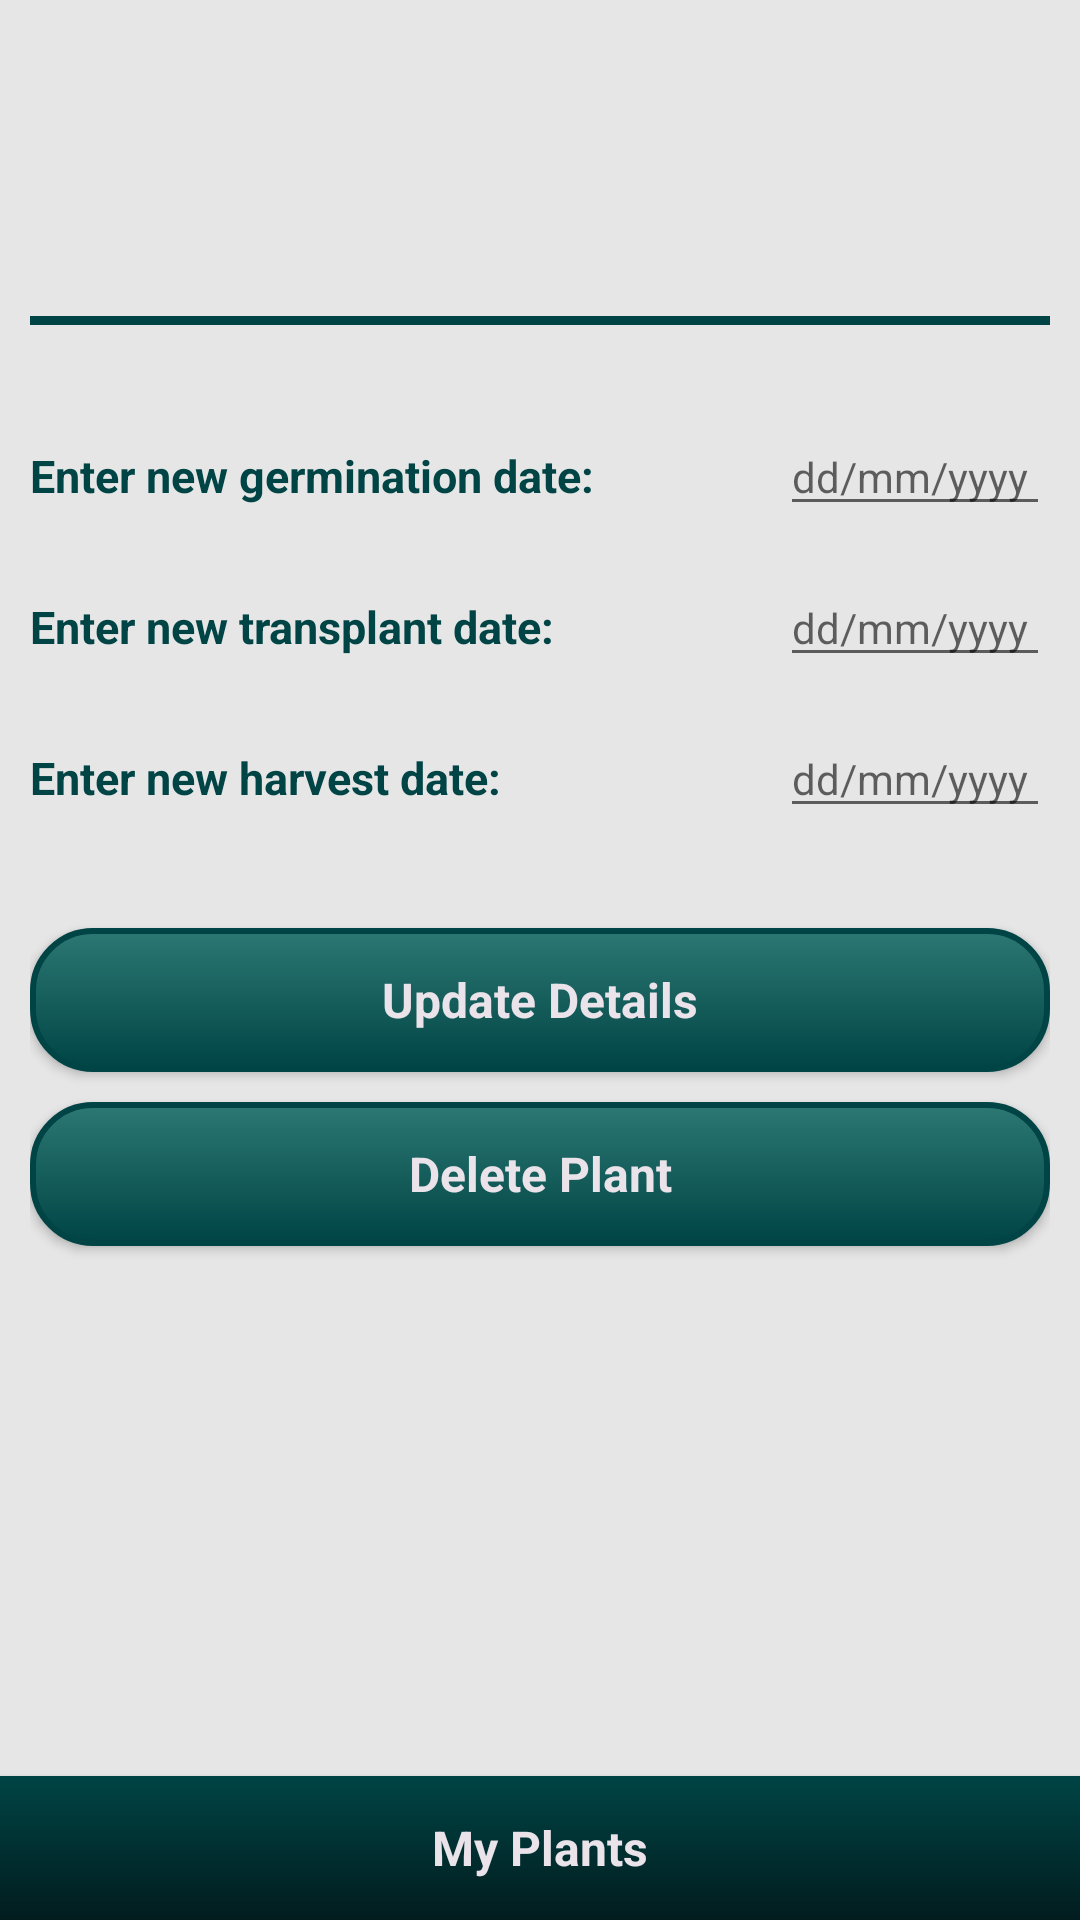

Layout XML and referenced resources for this Android screen:
<!-- AndroidManifest.xml: application theme Theme.AppCompat.Light.NoActionBar -->
<!-- res/layout/activity_view_plant_record.xml -->
<?xml version="1.0" encoding="utf-8"?>
<RelativeLayout
    xmlns:android="http://schemas.android.com/apk/res/android"
    xmlns:tools="http://schemas.android.com/tools"
    android:layout_width="match_parent"
    android:layout_height="match_parent"
    android:background="@color/backgroundGrey"
    tools:context=".ViewPlantRecord" >

    <RelativeLayout
        android:layout_width="match_parent"
        android:layout_height="wrap_content"
        android:padding="10dp">

        <TextView
            android:id="@+id/txtViewPlantDetailsHeading"
            style="@style/ActivityHeadings"
            android:layout_width="wrap_content"
            android:layout_height="wrap_content"
            android:layout_alignParentTop="true"
            android:layout_centerHorizontal="true"
            android:layout_marginTop="40dp" />

        <View
            android:id="@+id/divider"
            android:layout_width="350dp"
            android:layout_height="3dp"
            android:layout_below="@+id/txtViewPlantDetailsHeading"
            android:layout_centerHorizontal="true"
            android:layout_marginTop="10dp"
            android:background="@color/cadetBlue"/>

        <TextView
            android:id="@+id/txtViewEnterGerminationDate"
            style="@style/UserHints"
            android:layout_width="wrap_content"
            android:layout_height="wrap_content"
            android:layout_below="@+id/divider"
            android:layout_alignParentStart="true"
            android:layout_marginTop="40dp"
            android:textStyle="bold"
            android:text="@string/txt_germination_date" />

        <EditText
            android:id="@+id/editTxtGerminationDate"
            style="@style/UserHints"
            android:layout_width="90dp"
            android:layout_height="wrap_content"
            android:layout_alignBaseline="@id/txtViewEnterGerminationDate"
            android:layout_alignParentEnd="true"
            android:textSize="14sp"
            android:hint="@string/hint_day_month_year"  />

        <TextView
            android:id="@+id/txtViewEnterTransplantDate"
            style="@style/UserHints"
            android:layout_width="wrap_content"
            android:layout_height="wrap_content"
            android:layout_below="@+id/txtViewEnterGerminationDate"
            android:layout_alignStart="@+id/txtViewEnterGerminationDate"
            android:layout_marginTop="30dp"
            android:textStyle="bold"
            android:text="@string/txt_transplant_date" />

        <EditText
            android:id="@+id/editTxtTransplantDate"
            style="@style/UserHints"
            android:layout_width="90dp"
            android:layout_height="wrap_content"
            android:layout_alignBaseline="@id/txtViewEnterTransplantDate"
            android:layout_alignParentEnd="true"
            android:textSize="14sp"
            android:hint="@string/hint_day_month_year"  />

        <TextView
            android:id="@+id/txtViewEnterHarvestDate"
            style="@style/UserHints"
            android:layout_width="wrap_content"
            android:layout_height="wrap_content"
            android:layout_below="@+id/txtViewEnterTransplantDate"
            android:layout_alignStart="@+id/txtViewEnterGerminationDate"
            android:layout_marginTop="30dp"
            android:textStyle="bold"
            android:text="@string/txt_harvest_date" />

        <EditText
            android:id="@+id/editTxtHarvestDate"
            style="@style/UserHints"
            android:layout_width="90dp"
            android:layout_height="wrap_content"
            android:layout_alignBaseline="@id/txtViewEnterHarvestDate"
            android:layout_alignParentEnd="true"
            android:textSize="14sp"
            android:hint="@string/hint_day_month_year" />

        <Button
            android:id="@+id/btnUpdatePlantDetails"
            style="@style/ButtonStyle"
            android:background="@drawable/btn_style_rounded_alternate"
            android:layout_width="match_parent"
            android:layout_height="wrap_content"
            android:layout_below="@+id/txtViewEnterHarvestDate"
            android:layout_centerHorizontal="true"
            android:layout_marginTop="40dp"
            android:layout_marginBottom="10dp"
            android:text="@string/btn_update_plant_details" />

        <Button
            android:id="@+id/btnDeletePlant"
            style="@style/ButtonStyle"
            android:background="@drawable/btn_style_rounded_alternate"
            android:layout_width="match_parent"
            android:layout_height="wrap_content"
            android:layout_below="@+id/btnUpdatePlantDetails"
            android:layout_centerHorizontal="true"
            android:layout_marginBottom="10dp"
            android:text="@string/btn_delete_plant" />

    </RelativeLayout>

    <Button
        android:id="@+id/btnAccessMyPlants"
        style="@style/ButtonStyle"
        android:background="@drawable/btn_style_square_alternate"
        android:layout_width="match_parent"
        android:layout_height="wrap_content"
        android:layout_alignParentBottom="true"
        android:layout_centerHorizontal="true"
        android:text="@string/btn_access_my_plants_list" />

</RelativeLayout>
<!-- resources referenced by this layout -->
<resources>
  <color name="backgroundGrey">#E6E6E6</color>
  <color name="cadetBlue">#004445</color>
  <!-- drawable btn_style_rounded_alternate (drawable) -->
  <?xml version="1.0" encoding="utf-8"?>
  <selector xmlns:android="http://schemas.android.com/apk/res/android">
  
      <item android:state_pressed="true" >
  
          <shape>
  
              <solid
                  android:color="@color/rain" />
  
              <corners
                  android:radius="20dp" />
  
          </shape>
      </item>
  
      <item>
          <shape>
  
              <gradient
                  android:startColor="@color/rain"
                  android:endColor="@color/cadetBlue"
                  android:angle="270" />
  
              <stroke
                  android:width="2dp"
                  android:color="@color/cadetBlue" />
  
              <corners
                  android:radius="20dp" />
  
          </shape>
      </item>
  </selector>
  <!-- drawable btn_style_square_alternate (drawable) -->
  <?xml version="1.0" encoding="utf-8"?>
  <selector xmlns:android="http://schemas.android.com/apk/res/android">
  
      <item android:state_pressed="true" >
  
          <shape>
  
              <solid
                  android:color="@color/rain" />
  
          </shape>
      </item>
  
      <item>
          <shape>
  
              <gradient
                  android:startColor="@color/cadetBlue"
                  android:endColor="@color/blueBlack"
                  android:angle="270" />
  
          </shape>
      </item>
  </selector>
  <string name="btn_access_my_plants_list">My Plants</string>
  <string name="btn_delete_plant">Delete Plant</string>
  <string name="btn_update_plant_details">Update Details</string>
  <string name="hint_day_month_year">dd/mm/yyyy</string>
  <string name="txt_germination_date">Enter new germination date:</string>
  <string name="txt_harvest_date">Enter new harvest date:</string>
  <string name="txt_transplant_date">Enter new transplant date:</string>
  <style name="ActivityHeadings" parent="android:Widget.TextView">&gt;
          <item name="android:textColor">@color/cadetBlue</item>
          <item name="android:textSize">34sp</item>
      </style>
  <style name="ButtonStyle" parent="@android:style/Widget.Button">
          <item name="android:layout_width">250dp</item>
          <item name="android:layout_height">50dp</item>
          <item name="android:textColor">@color/slate</item>
          <item name="android:textSize">16sp</item>
          <item name="android:textStyle">bold</item>
      </style>
  <style name="UserHints" parent="android:Widget.TextView">&gt;
          <item name="android:textColor">@color/cadetBlue</item>
          <item name="android:textSize">15sp</item>
      </style>
  <color name="rain">#2C7873</color>
  <color name="blueBlack">#021C1E</color>
  <color name="slate">#EAE3EA</color>
</resources>
